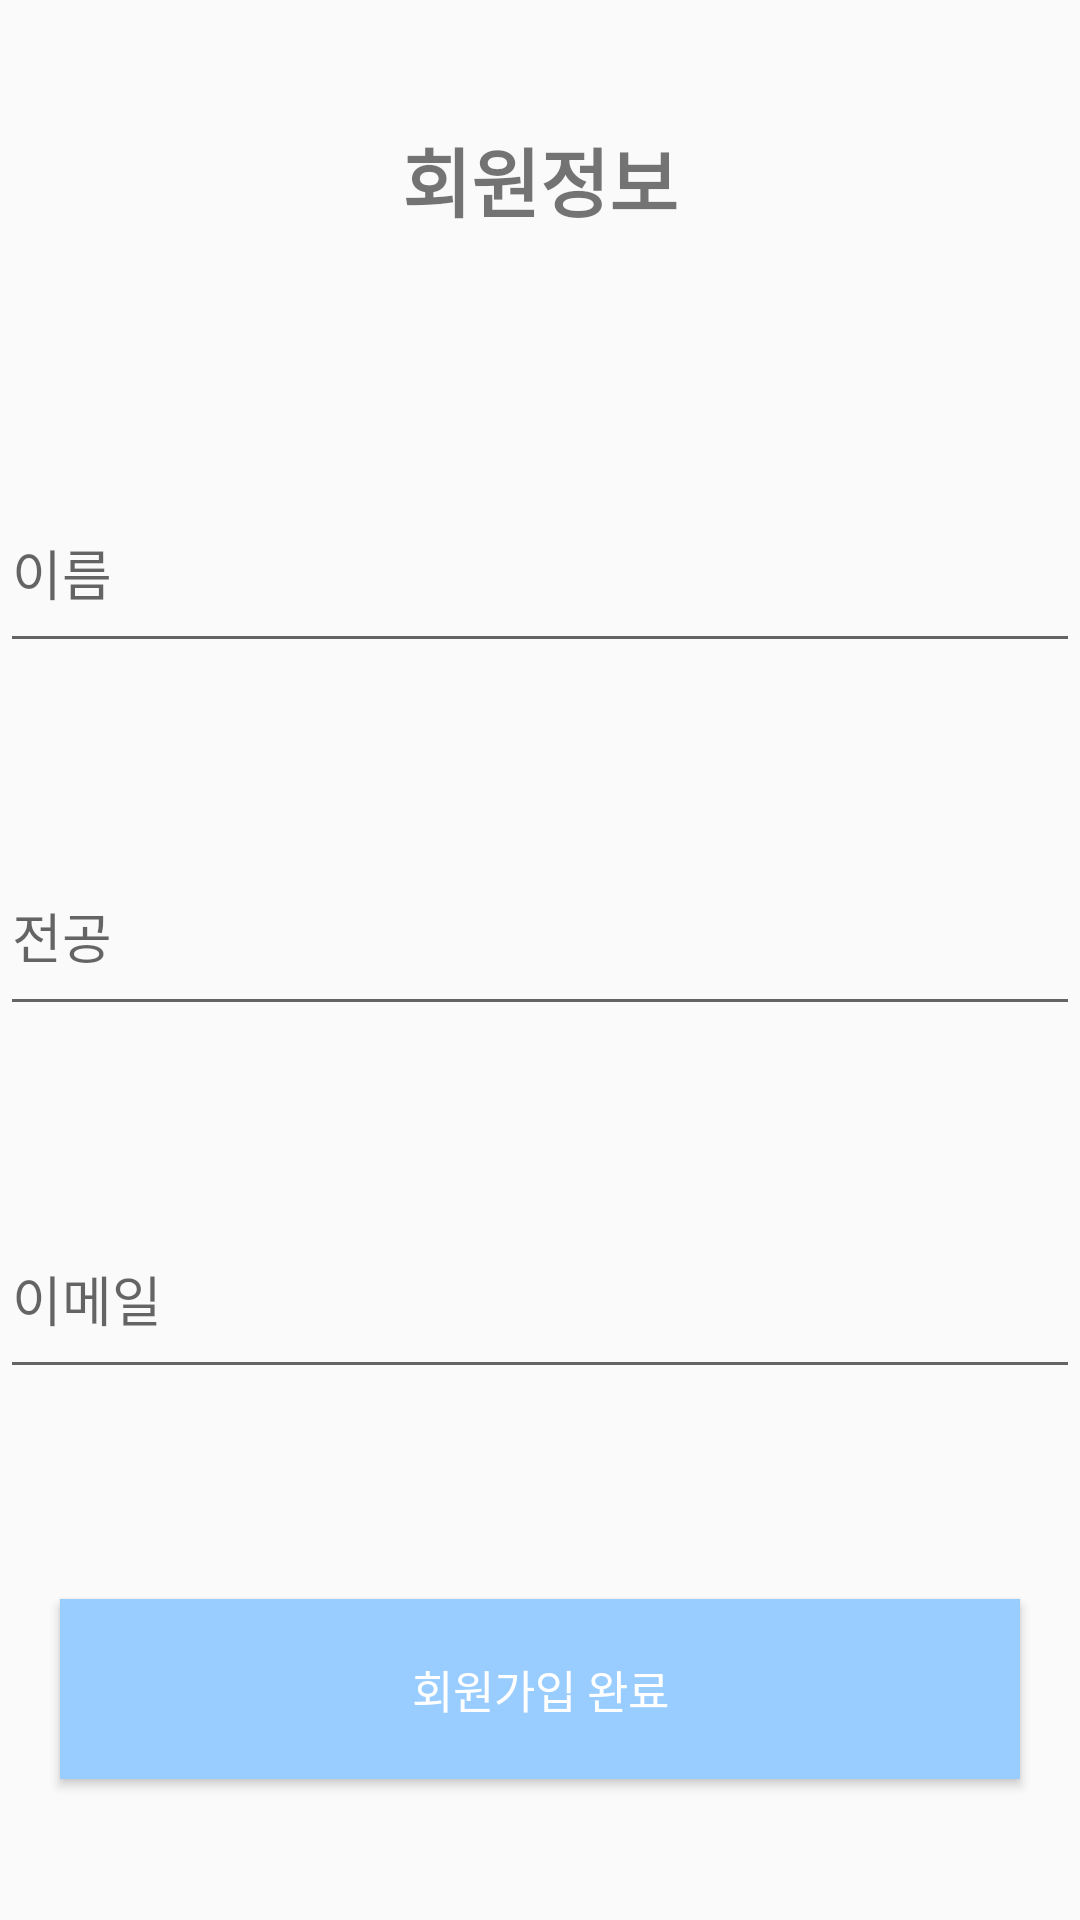

Android layout source for this screen:
<!-- AndroidManifest.xml: application theme AppTheme -->
<!-- res/layout/activity_join_info.xml -->
<?xml version="1.0" encoding="utf-8"?>
<androidx.constraintlayout.widget.ConstraintLayout xmlns:android="http://schemas.android.com/apk/res/android"
        xmlns:app="http://schemas.android.com/apk/res-auto"
        xmlns:tools="http://schemas.android.com/tools"
        android:layout_width="match_parent"
        android:layout_height="match_parent"
        tools:context=".Auth.JoinInfoActivity">

    <LinearLayout
        android:layout_width="match_parent"
        android:layout_height="match_parent"
        android:orientation="vertical">

        <TextView
            android:layout_marginTop="40dp"
            android:textSize="25dp"
            android:gravity="center"
            app:layout_constraintTop_toTopOf="parent"
            android:text="회원정보"
            android:layout_width="match_parent"
            android:layout_height="40dp"
            android:textStyle="bold"/>

        <com.google.android.material.textfield.TextInputLayout
            android:layout_gravity="center"
            android:layout_width="360dp"
            android:layout_height="wrap_content"
            android:layout_marginTop="70dp">
                <com.google.android.material.textfield.TextInputEditText
                    android:id="@+id/join_info_email_area"
                    android:layout_width="360dp"
                    android:layout_height="60dp"
                    android:layout_marginRight="20dp"
                    android:hint="이름" />
        </com.google.android.material.textfield.TextInputLayout>

        <com.google.android.material.textfield.TextInputLayout
            android:layout_gravity="center"
            android:layout_width="360dp"
            android:layout_height="wrap_content"
            android:layout_marginTop="50dp">
                <com.google.android.material.textfield.TextInputEditText
                    android:id="@+id/join_info_major_area"
                    android:layout_marginRight="20dp"
                    android:hint="전공"
                    android:layout_width="360dp"
                    android:layout_height="60dp"/>
        </com.google.android.material.textfield.TextInputLayout>

        <com.google.android.material.textfield.TextInputLayout
            android:layout_gravity="center"
            android:layout_width="360dp"
            android:layout_height="wrap_content"
            android:layout_marginTop="50dp">
                <com.google.android.material.textfield.TextInputEditText
                    android:id="@+id/join_info_student_id_area"
                    android:layout_marginRight="20dp"
                    android:hint="이메일"
                    android:layout_width="360dp"
                    android:layout_height="60dp"/>
        </com.google.android.material.textfield.TextInputLayout>

        <Button
            android:id="@+id/join_info_login_button"
            android:text="회원가입 완료"
            android:textColor="#ffffff"
            android:textSize="15dp"
            app:layout_constraintTop_toBottomOf="@+id/join_info_student_id_area"
            android:layout_marginLeft="20dp"
            android:layout_marginRight="20dp"
            android:layout_marginTop="70dp"
            android:layout_width="match_parent"
            android:layout_height="60dp"
            android:background="#99CCFF"/>

    </LinearLayout>

</androidx.constraintlayout.widget.ConstraintLayout>
<!-- resources referenced by this layout -->
<resources>
  <style name="AppTheme" parent="Base.Theme.AppCompat.Light.DarkActionBar">
          
          <item name="colorPrimary">@color/colorPrimary</item>
          <item name="colorPrimaryDark">#99CCFF</item>
          <item name="colorAccent">@color/colorAccent</item>
          <item name="windowNoTitle">true</item>
      </style>
  <color name="colorPrimary">#52A8FF</color>
  <color name="colorAccent">#35699E</color>
</resources>
